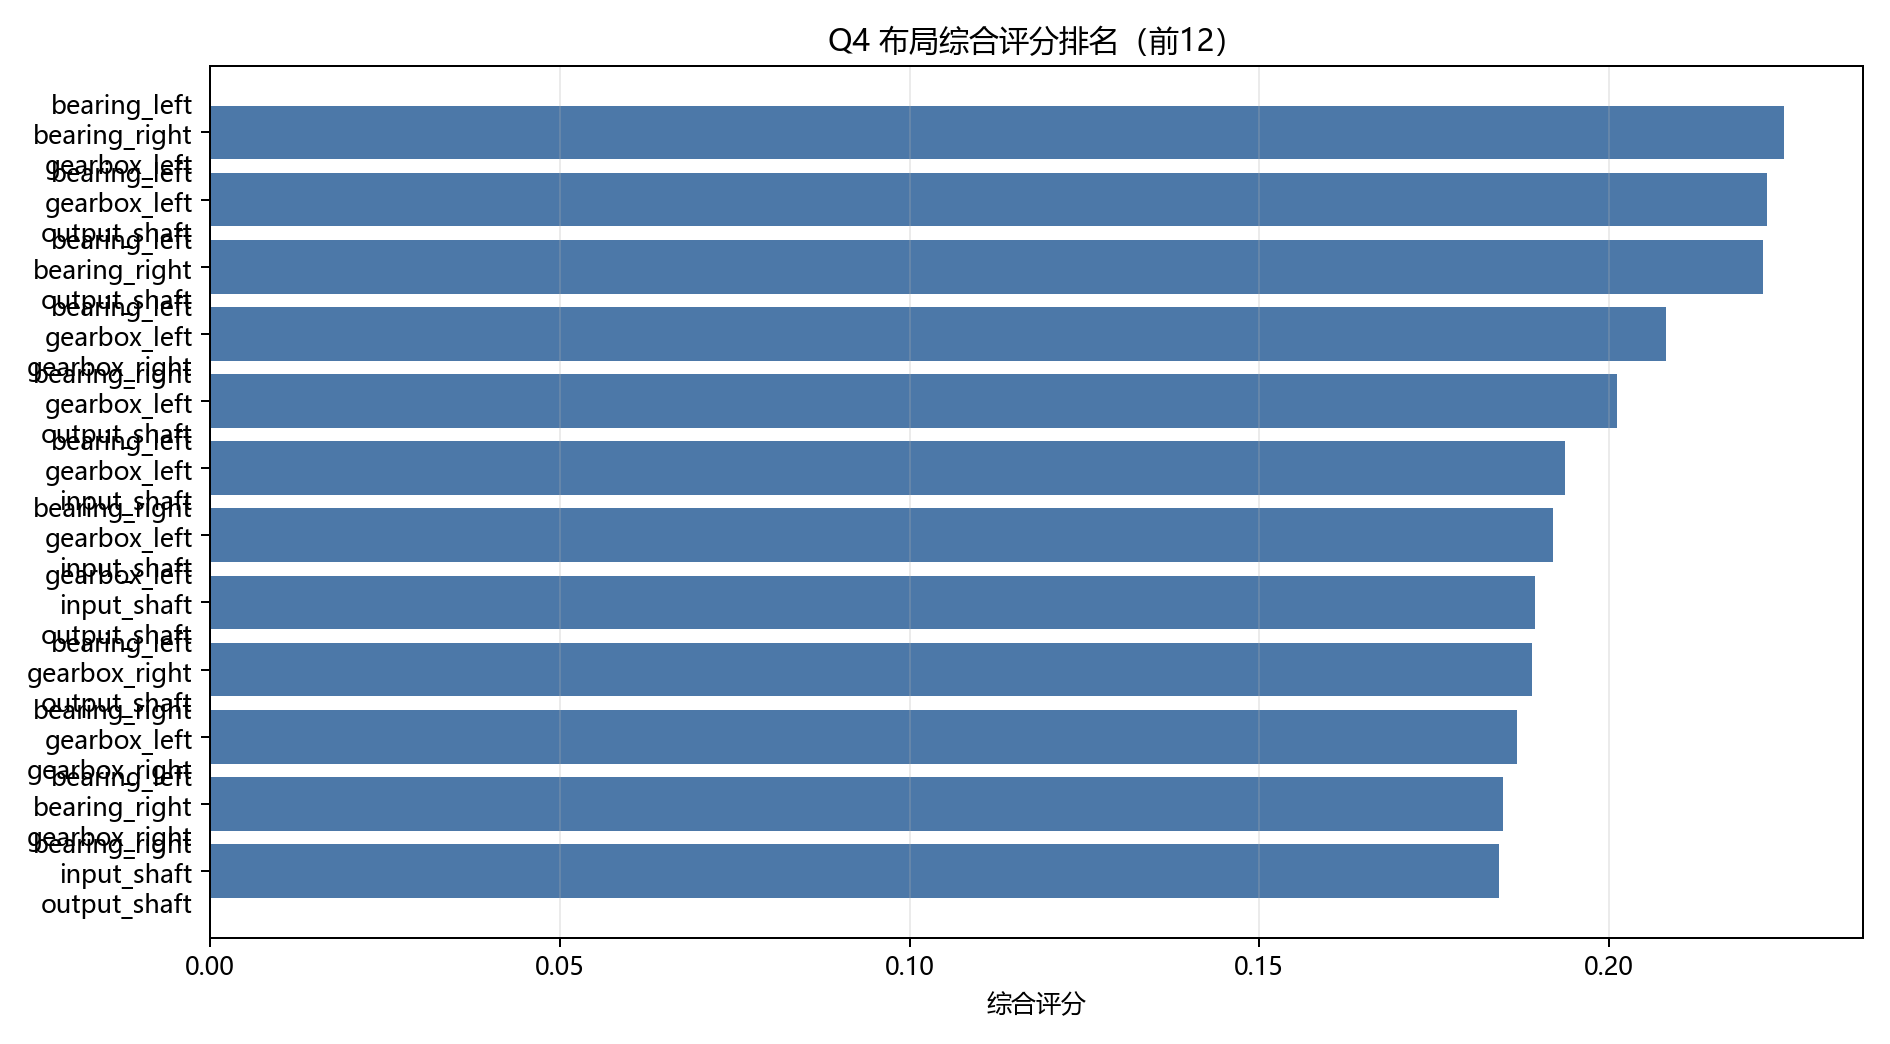

The data file committed next to this chart (first rows):
rank, layout, sensor_count, mean_pd_source, low_snr_pd_source, mean_pd_all, mean_p_fa, mean_balance_variance, score
1, bearing_left+bearing_right+gearbox_left, 3, 0.3432, 0.3432, 0.04821, 0.04638, 0.05064, 0.2251
2, bearing_left+gearbox_left+output_shaft, 3, 0.3503, 0.3503, 0.0481, 0.04561, 0.07281, 0.2227
3, bearing_left+bearing_right+output_shaft, 3, 0.3546, 0.3546, 0.0156, 0.04673, 0.07827, 0.222
4, bearing_left+gearbox_left+gearbox_right, 3, 0.3223, 0.3223, 0.0419, 0.04224, 0.05938, 0.2081
5, bearing_right+gearbox_left+output_shaft, 3, 0.3473, 0.3473, 0.03464, 0.05209, 0.08374, 0.2012
6, bearing_left+gearbox_left+input_shaft, 3, 0.3274, 0.3274, 0.04881, 0.05633, 0.04221, 0.1937
7, bearing_right+gearbox_left+input_shaft, 3, 0.3195, 0.3195, 0.03976, 0.05214, 0.04652, 0.1919
8, gearbox_left+input_shaft+output_shaft, 3, 0.3225, 0.3225, 0.03512, 0.04867, 0.07161, 0.1894
9, bearing_left+gearbox_right+output_shaft, 3, 0.3303, 0.3303, 0.01976, 0.05015, 0.08218, 0.1889
10, bearing_right+gearbox_left+gearbox_right, 3, 0.3254, 0.3254, 0.03298, 0.05168, 0.07023, 0.1869
11, bearing_left+bearing_right+gearbox_right, 3, 0.3269, 0.3269, 0.01333, 0.05556, 0.06178, 0.1849
12, bearing_right+input_shaft+output_shaft, 3, 0.3381, 0.3381, 0.0156, 0.05796, 0.07595, 0.1842
13, bearing_left+gearbox_left, 2, 0.3169, 0.3169, 0.04738, 0.05663, 0.04025, 0.1835
14, bearing_left+input_shaft+output_shaft, 3, 0.3431, 0.3431, 0.01905, 0.06173, 0.07232, 0.1835
15, bearing_right+gearbox_left, 2, 0.3043, 0.3043, 0.03036, 0.05107, 0.05103, 0.1766
16, gearbox_left+gearbox_right+output_shaft, 3, 0.3001, 0.3001, 0.01702, 0.04112, 0.09192, 0.1719
17, bearing_left+output_shaft, 2, 0.3293, 0.3293, 0.02012, 0.06163, 0.07332, 0.1694
18, gearbox_left+gearbox_right+input_shaft, 3, 0.2908, 0.2908, 0.03345, 0.04719, 0.05536, 0.1687
19, bearing_left+gearbox_right+input_shaft, 3, 0.2974, 0.2974, 0.01179, 0.05485, 0.05071, 0.1623
20, bearing_right+gearbox_right+output_shaft, 3, 0.3273, 0.3273, 0.01202, 0.05883, 0.09653, 0.1614
21, bearing_left+bearing_right+input_shaft, 3, 0.2982, 0.2982, 0.009286, 0.0575, 0.04796, 0.1592
22, bearing_left+bearing_right, 2, 0.2937, 0.2937, 0.0119, 0.05643, 0.04663, 0.1575
23, bearing_right+output_shaft, 2, 0.3152, 0.3152, 0.0106, 0.05934, 0.087, 0.153
24, bearing_right+gearbox_right+input_shaft, 3, 0.3074, 0.3074, 0.01583, 0.06342, 0.05573, 0.1527
25, gearbox_left+output_shaft, 2, 0.3021, 0.3021, 0.02333, 0.05612, 0.08117, 0.1493
26, bearing_left+gearbox_right, 2, 0.285, 0.285, 0.01274, 0.05622, 0.05006, 0.1475
27, gearbox_left+input_shaft, 2, 0.2644, 0.2644, 0.02917, 0.05372, 0.03296, 0.1404
28, bearing_right+gearbox_right, 2, 0.2611, 0.2611, 0.004405, 0.04505, 0.06468, 0.1387
29, gearbox_right+input_shaft+output_shaft, 3, 0.2886, 0.2886, 0.01262, 0.05469, 0.08169, 0.1383
30, gearbox_left+gearbox_right, 2, 0.2705, 0.2705, 0.01833, 0.05204, 0.06643, 0.1332
31, bearing_right+input_shaft, 2, 0.2224, 0.2224, 0.003333, 0.04296, 0.03439, 0.1193
32, input_shaft+output_shaft, 2, 0.2693, 0.2693, 0.005714, 0.05883, 0.07169, 0.1158
33, bearing_left+input_shaft, 2, 0.239, 0.239, 0.007024, 0.05923, 0.03469, 0.1032
34, gearbox_right+input_shaft, 2, 0.2171, 0.2171, 0.006667, 0.05214, 0.04238, 0.09158
35, gearbox_left, 1, 0.2375, 0.2375, 0.01119, 0.06245, 0.04698, 0.08908
36, bearing_left, 1, 0.215, 0.215, 0.004167, 0.05898, 0.02737, 0.08339
37, gearbox_right+output_shaft, 2, 0.265, 0.265, 0.003452, 0.06903, 0.09562, 0.07913
38, output_shaft, 1, 0.2229, 0.2229, 0.00119, 0.05041, 0.08928, 0.0774
39, bearing_right, 1, 0.21, 0.21, 0.004643, 0.05796, 0.04119, 0.07346
40, gearbox_right, 1, 0.1644, 0.1644, 0.0003571, 0.04347, 0.05525, 0.04981
41, input_shaft, 1, 0.09943, 0.09943, 0.0, 0.06082, 0.01355, -0.02897
